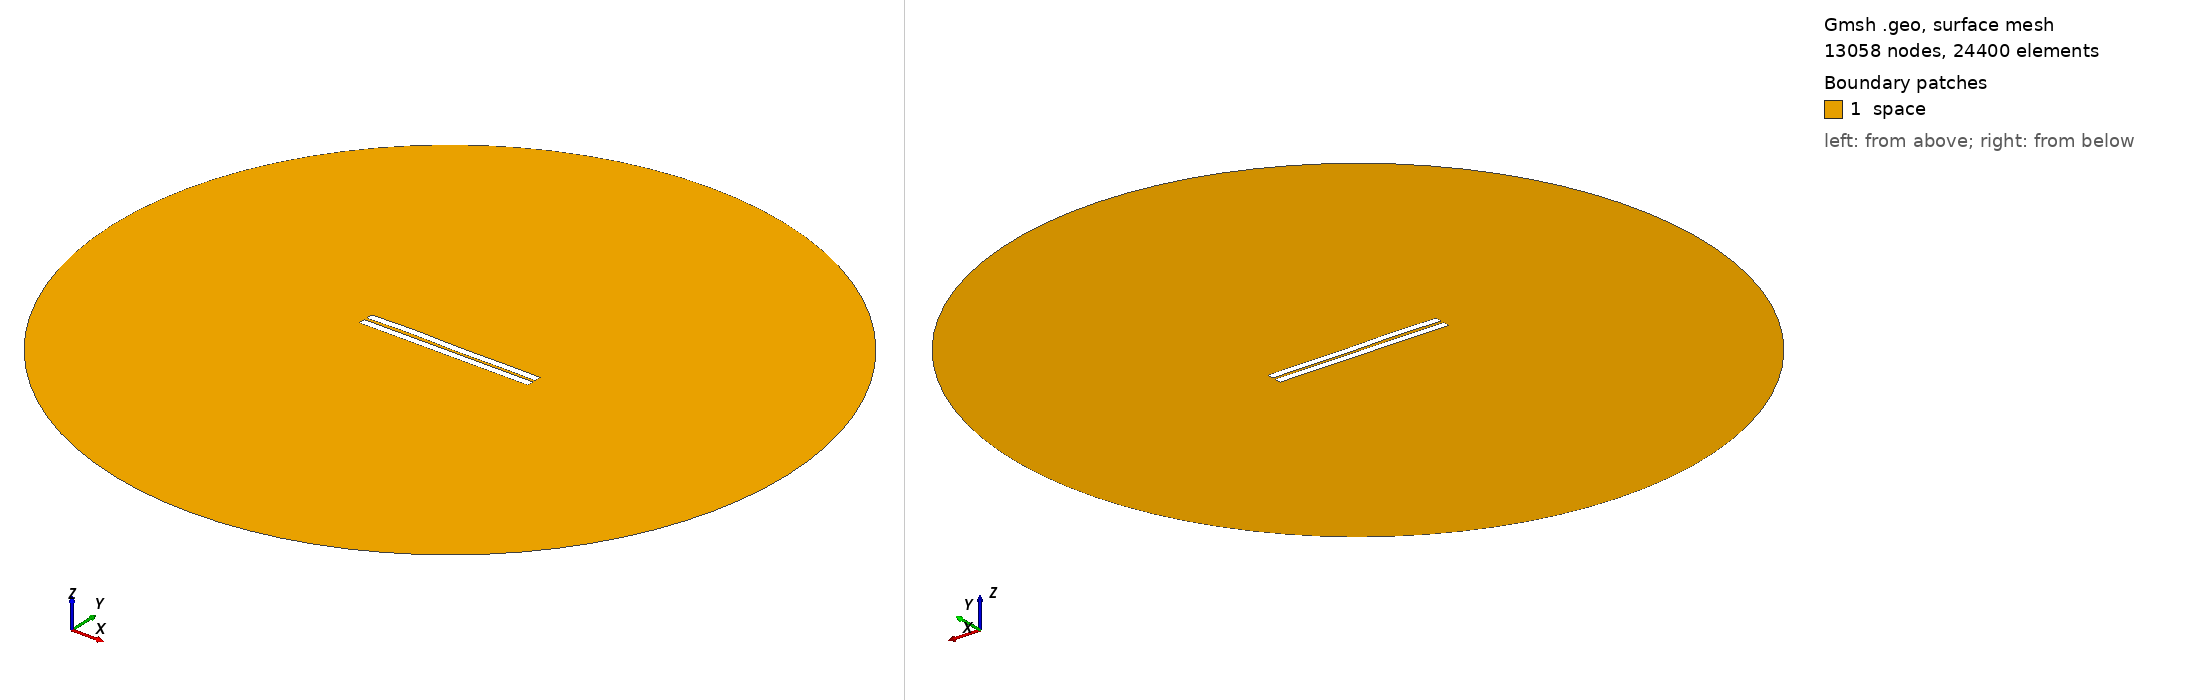

Gmsh geometry script, surface-meshed: 13058 nodes, 24400 surface elements. Boundary patches (legend numbers): 1 space. Left view from above one corner, right view from below the opposite corner. Legend entries are the model's physical surfaces. The drawing asked Gmsh for element sizes between 1% and 20% of the model's largest extent; the script's own settings can give other sizes.

=== 850.geo (drawn) ===
//---------------------------------------
// Geometry kernel
//---------------------------------------

SetFactory("OpenCASCADE");



//---------------------------------------
// Parameters of the geometry
//---------------------------------------

// Overetch of the upper plate
overetch = 0.0;

// Distance between the plates
distance = 1.75;

// Discretization over the x axis (for the deformation)
nx = 50; 

// Length of the plate
L = 100 - overetch; 

// Number of modes
n = 4; 

// 1st mode coefficient
coeff(1) = -0.075;
beta(1) = 0.596864 * 3.1415926535 / L;

// 2nd mode coefficient
coeff(2) = 0.07499999999999998;
beta(2) = 1.49418 * 3.1415926535 / L;

// 3rd mode coefficient
coeff(3) = 0.15;
beta(3) = 2.50025 * 3.1415926535 / L;

// 4th mode coefficient
coeff(4) = 0.15;
beta(4) = 3.49999 * 3.1415926535 / L;



//---------------------------------------
// Upper plate (deformed rectangle)
//---------------------------------------

// Coordiantes of the upper plate
xmin = -50;
xmax = 50 - overetch;

// Height of the upper plate
yheight = 4 - 2 * overetch;

// Indexes of the points
UpperID[] = {};
LowerID[] = {};
LeftID[] = {};
RightID[] = {};

// Point index
p = 1;

// Horizontal edges
For i In {1:nx}
    x = xmin + (i-1)*(xmax - xmin)/(nx-1);

    y_bottom = distance / 2 + overetch;
    For j In {1:n}
        C = (Cosh(beta(j)*L) + Cos(beta(j)*L)) / (Sinh(beta(j)*L) + Sin(beta(j)*L));
        y_bottom  = y_bottom + coeff(j) * (Cosh(beta(j)*(x+50)) - Cos(beta(j)*(x+50)) - C * (Sinh(beta(j)*(x+50)) - Sin(beta(j)*(x+50))));
    EndFor

    y_top = y_bottom + yheight;

    Point(p) = {x, y_top, 0, 1.0};
    UpperID[i] = p;
    p = p + 1;

    Point(p) = {x, y_bottom, 0, 1.0};
    LowerID[i] = p;
    p = p + 1;
EndFor

// Create point lists
UpperPts[] = {}; LowerPts[] = {};
For i In {1:nx}
  UpperPts[] += {UpperID[i]};
  LowerPts[] += {LowerID[i]};
EndFor

// Build splines
Spline(1) = {UpperPts[]};
Spline(2) = {LowerPts[]};
Line(3) = {LowerPts[nx-1], UpperPts[nx-1]};
Line(4) = {LowerPts[0], UpperPts[0]};

// Build the plane surface
Curve Loop(1) = {2, 3, -1, -4};
Plane Surface(1) = {1};



//---------------------------------------
// Lower plate (rectangle)
//---------------------------------------

// Vertices
Point(1001) = {-50, -1, 0, 1.0};
Point(1002) = { 50, -1, 0, 1.0};
Point(1003) = { 50,  -5, 0, 1.0};
Point(1004) = {-50,  -5, 0, 1.0};

// Edges
Line(5) = {1001, 1002};
Line(6) = {1002, 1003};
Line(7) = {1003, 1004};
Line(8) = {1004, 1001};

// Plane surface
Line Loop(2) = {5, 6, 7, 8};
Plane Surface(2) = {2}; 



//---------------------------------------
// Outer (fictious) boundary
//---------------------------------------

// Points
Point(1005) = {0, 0, 0};       // Center
Point(1006) = {200, 0, 0};     // Start point
Point(1007) = {0, 200, 0};     // 90 degrees
Point(1008) = {-200, 0, 0};    // 180 degrees
Point(1009) = {0, -200, 0};    // 270 degrees

// Circle arcs (each needs start, center, end)
Circle(9) = {1006, 1005, 1007};
Circle(10) = {1007, 1005, 1008};
Circle(11) = {1008, 1005, 1009};
Circle(12) = {1009, 1005, 1006};

// Plane surface for the entire domain
Curve Loop(3) = {9, 10, 11, 12};
Surface(3) = {3};

// Subtract the plates from the whole domain to obtain the actual domain where we want to solve the equations
BooleanDifference{ Surface{3}; Delete; }{ Surface{1}; Surface{2}; Delete; }




//---------------------------------------
// Transfinite Lines/Curves
//---------------------------------------

// Set the number of points on the boundaries
r = 7;

// Plates
Transfinite Curve {1, 2} = 50*r Using Progression 1;
Transfinite Curve {3, 4} = 2*r Using Progression 1;
Transfinite Line {5, 7} = 50*r Using Progression 1;
Transfinite Line {6, 8} = 2*r Using Progression 1;

// Outer boundary
Transfinite Line {9, 10, 11, 12} = 20 Using Progression 1;



//---------------------------------------
// Physical groups
//---------------------------------------                

// Physical curves (boundaries)
Physical Line("force_segment", 10) = {2};
Physical Line("upper_plate", 11) = {1, 3, 4};
Physical Line("lower_plate", 12) = {5, 6, 7, 8};
Physical Line("boundary", 20) = {9, 10, 11, 12};

// Physical Surfaces
Physical Surface("space", 30) = {3};



//---------------------------------------
// 6. Generate the Mesh
//---------------------------------------

// 2D mesh generation
Mesh 2;
